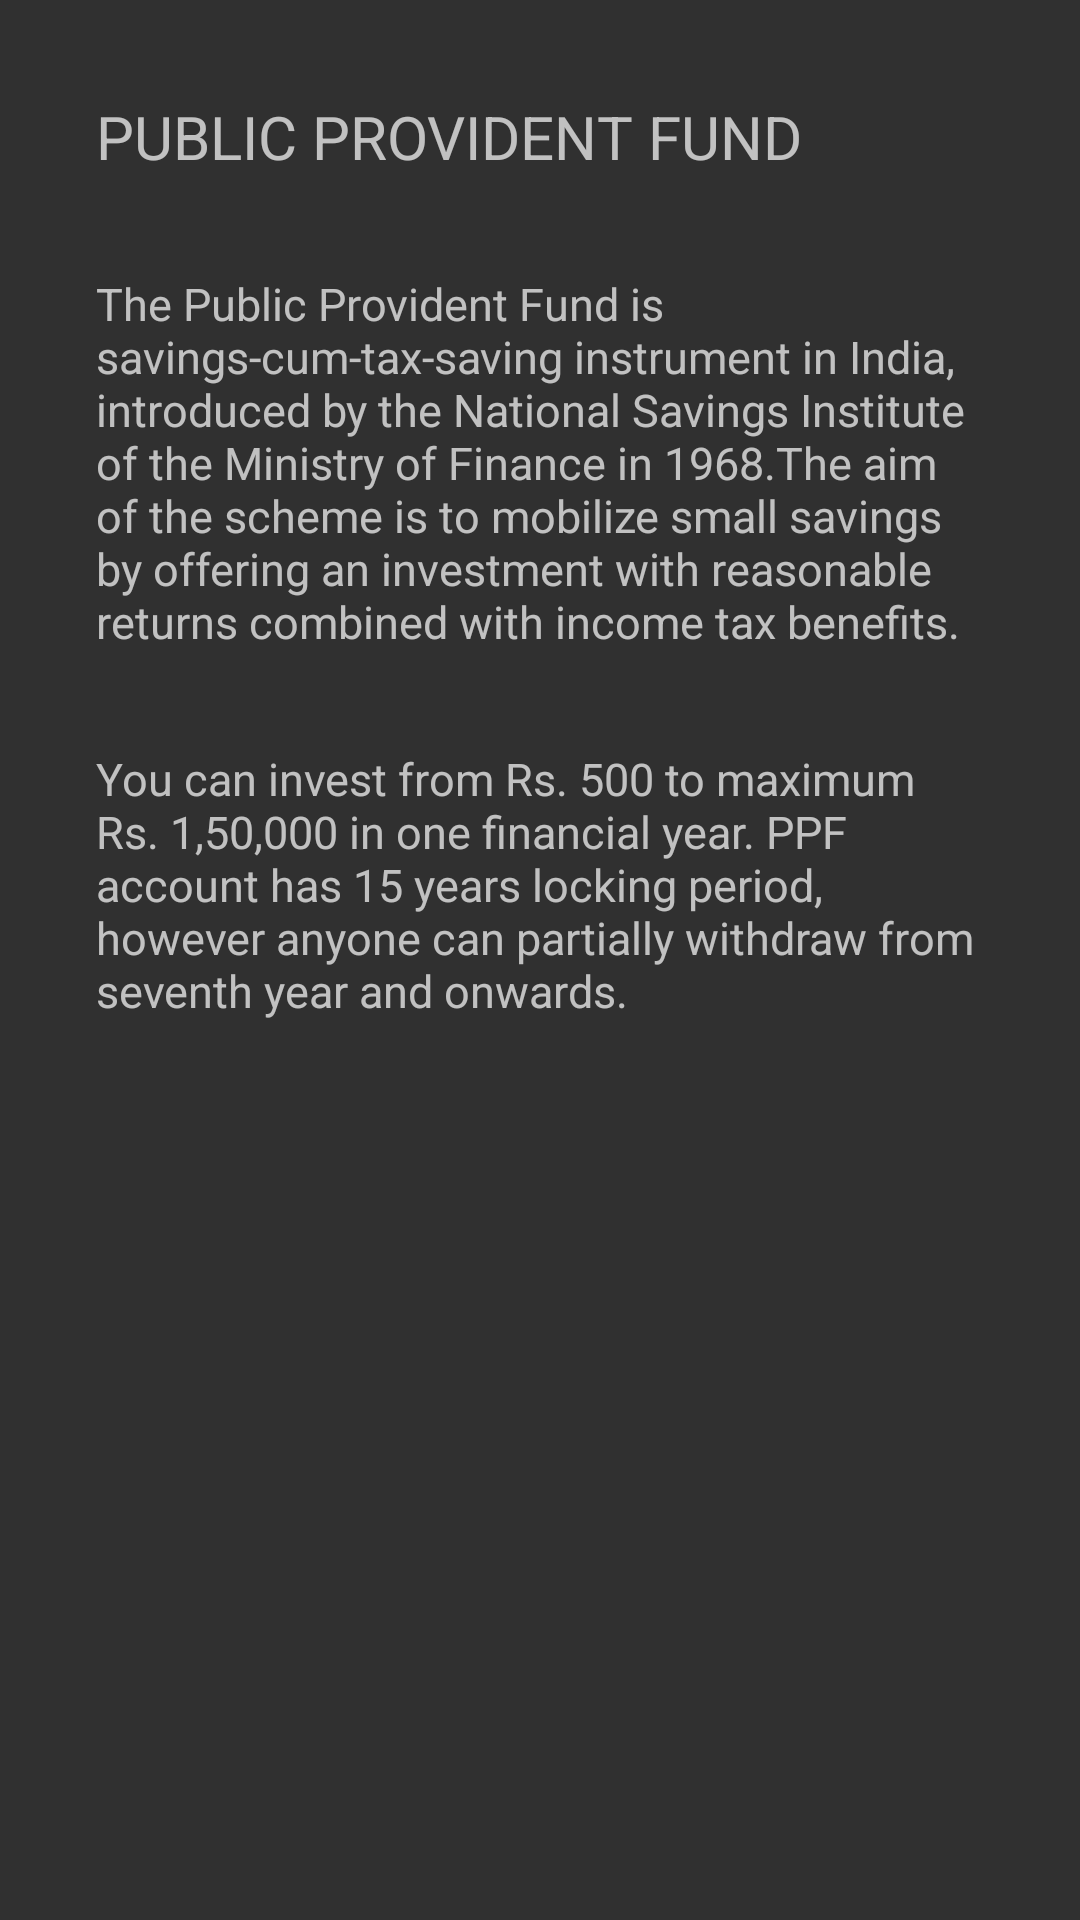

Layout XML and referenced resources for this Android screen:
<!-- AndroidManifest.xml: application theme AppTheme -->
<!-- res/layout/content.xml -->
<?xml version="1.0" encoding="utf-8"?>
<RelativeLayout xmlns:android="http://schemas.android.com/apk/res/android"
    xmlns:app="http://schemas.android.com/apk/res-auto"
    xmlns:tools="http://schemas.android.com/tools"
    android:layout_width="match_parent"
    android:layout_height="match_parent"
    android:paddingBottom="@dimen/activity_vertical_margin"
    android:paddingLeft="@dimen/activity_horizontal_margin"
    android:paddingRight="@dimen/activity_horizontal_margin"
    android:paddingTop="@dimen/activity_vertical_margin"
    app:layout_behavior="@string/appbar_scrolling_view_behavior"
    tools:context="info.androidhive.fab.MainActivity"
    tools:showIn="@layout/activity_main">

    <TextView
        android:layout_width="wrap_content"
        android:layout_height="wrap_content"
        android:id="@+id/heading"
        android:text="@string/heading"
        android:textColor="@color/textColor"
        android:layout_marginBottom="@dimen/activity_horizontal_margin"
        android:layout_marginEnd="@dimen/activity_horizontal_margin"
        android:layout_marginStart="@dimen/activity_horizontal_margin"
        android:layout_marginTop="@dimen/activity_horizontal_margin"
        android:textSize="@dimen/heading_text_size"/>

    <TextView
        android:layout_width="wrap_content"
        android:layout_height="wrap_content"
        android:id="@+id/info"
        android:text="@string/Info"
        android:layout_below="@+id/heading"
        android:textColor="@color/textColor"
        android:layout_marginBottom="@dimen/activity_horizontal_margin"
        android:layout_marginEnd="@dimen/activity_horizontal_margin"
        android:layout_marginStart="@dimen/activity_horizontal_margin"
        android:layout_marginTop="@dimen/activity_horizontal_margin"
        android:textSize="@dimen/text_size"/>

    <TextView
        android:layout_width="wrap_content"
        android:layout_height="wrap_content"
        android:text="@string/MoreInfo"
        android:layout_below="@+id/info"
        android:textColor="@color/textColor"
        android:layout_marginBottom="@dimen/activity_horizontal_margin"
        android:layout_marginEnd="@dimen/activity_horizontal_margin"
        android:layout_marginStart="@dimen/activity_horizontal_margin"
        android:layout_marginTop="@dimen/activity_horizontal_margin"
        android:textSize="@dimen/text_size"/>

</RelativeLayout>
<!-- res/layout/activity_main.xml (included above) -->
<?xml version="1.0" encoding="utf-8"?>
<android.support.design.widget.CoordinatorLayout xmlns:android="http://schemas.android.com/apk/res/android"
    xmlns:app="http://schemas.android.com/apk/res-auto"
    xmlns:tools="http://schemas.android.com/tools"
    android:layout_width="match_parent"
    android:layout_height="match_parent"
    android:fitsSystemWindows="true"
    tools:context="info.androidhive.fab.MainActivity"
    android:background="@color/textColorPrimary">



    <android.support.design.widget.AppBarLayout
        android:layout_width="match_parent"
        android:layout_height="wrap_content"
        android:theme="@style/AppTheme">

    <include
        android:id="@+id/app_bar"
        layout="@layout/app_bar" />
    </android.support.design.widget.AppBarLayout>

    <include layout="@layout/content" />

    <android.support.design.widget.FloatingActionButton
        android:id="@+id/fab"
        android:layout_width="wrap_content"
        android:layout_height="wrap_content"
        android:layout_gravity="bottom|end"
        android:layout_margin="@dimen/fab_margin"
        android:src="@drawable/calculator2"
        android:layout_weight="0.03" />



</android.support.design.widget.CoordinatorLayout>
<!-- resources referenced by this layout -->
<resources>
  <dimen name="activity_horizontal_margin">16dp</dimen>
  <dimen name="activity_vertical_margin">16dp</dimen>
  <dimen name="fab_margin">16dp</dimen>
  <dimen name="heading_text_size">20dp</dimen>
  <dimen name="text_size">15dp</dimen>
  <string name="Info">The Public Provident Fund is savings-cum-tax-saving instrument in India, introduced by the National Savings Institute of the Ministry of Finance in 1968.The aim of the scheme is to mobilize small savings by offering an investment with reasonable returns combined with income tax benefits.
  </string>
  <string name="MoreInfo">You can invest from Rs. 500 to maximum Rs. 1,50,000 in one financial year. PPF account has 15 years locking period, however anyone can partially withdraw from seventh year and onwards.
  </string>
  <string name="heading">PUBLIC PROVIDENT FUND</string>
  <style name="AppTheme" parent="AppTheme.Base">
          
      </style>
  <style name="AppTheme.Base" parent="Theme.AppCompat.NoActionBar">
          <item name="colorPrimary">@color/colorPrimary</item>
          <item name="colorPrimaryDark">@color/colorPrimaryDark</item>
          <item name="colorAccent">@color/colorAccent</item>
      </style>
  <!-- not gathered from this repository: default colours our renderer supplied (Android Studio template values) -->
  <color name="colorPrimary">#FF6200EE</color>
  <color name="colorPrimaryDark">#FF3700B3</color>
  <color name="colorAccent">#FF03DAC5</color>
</resources>
